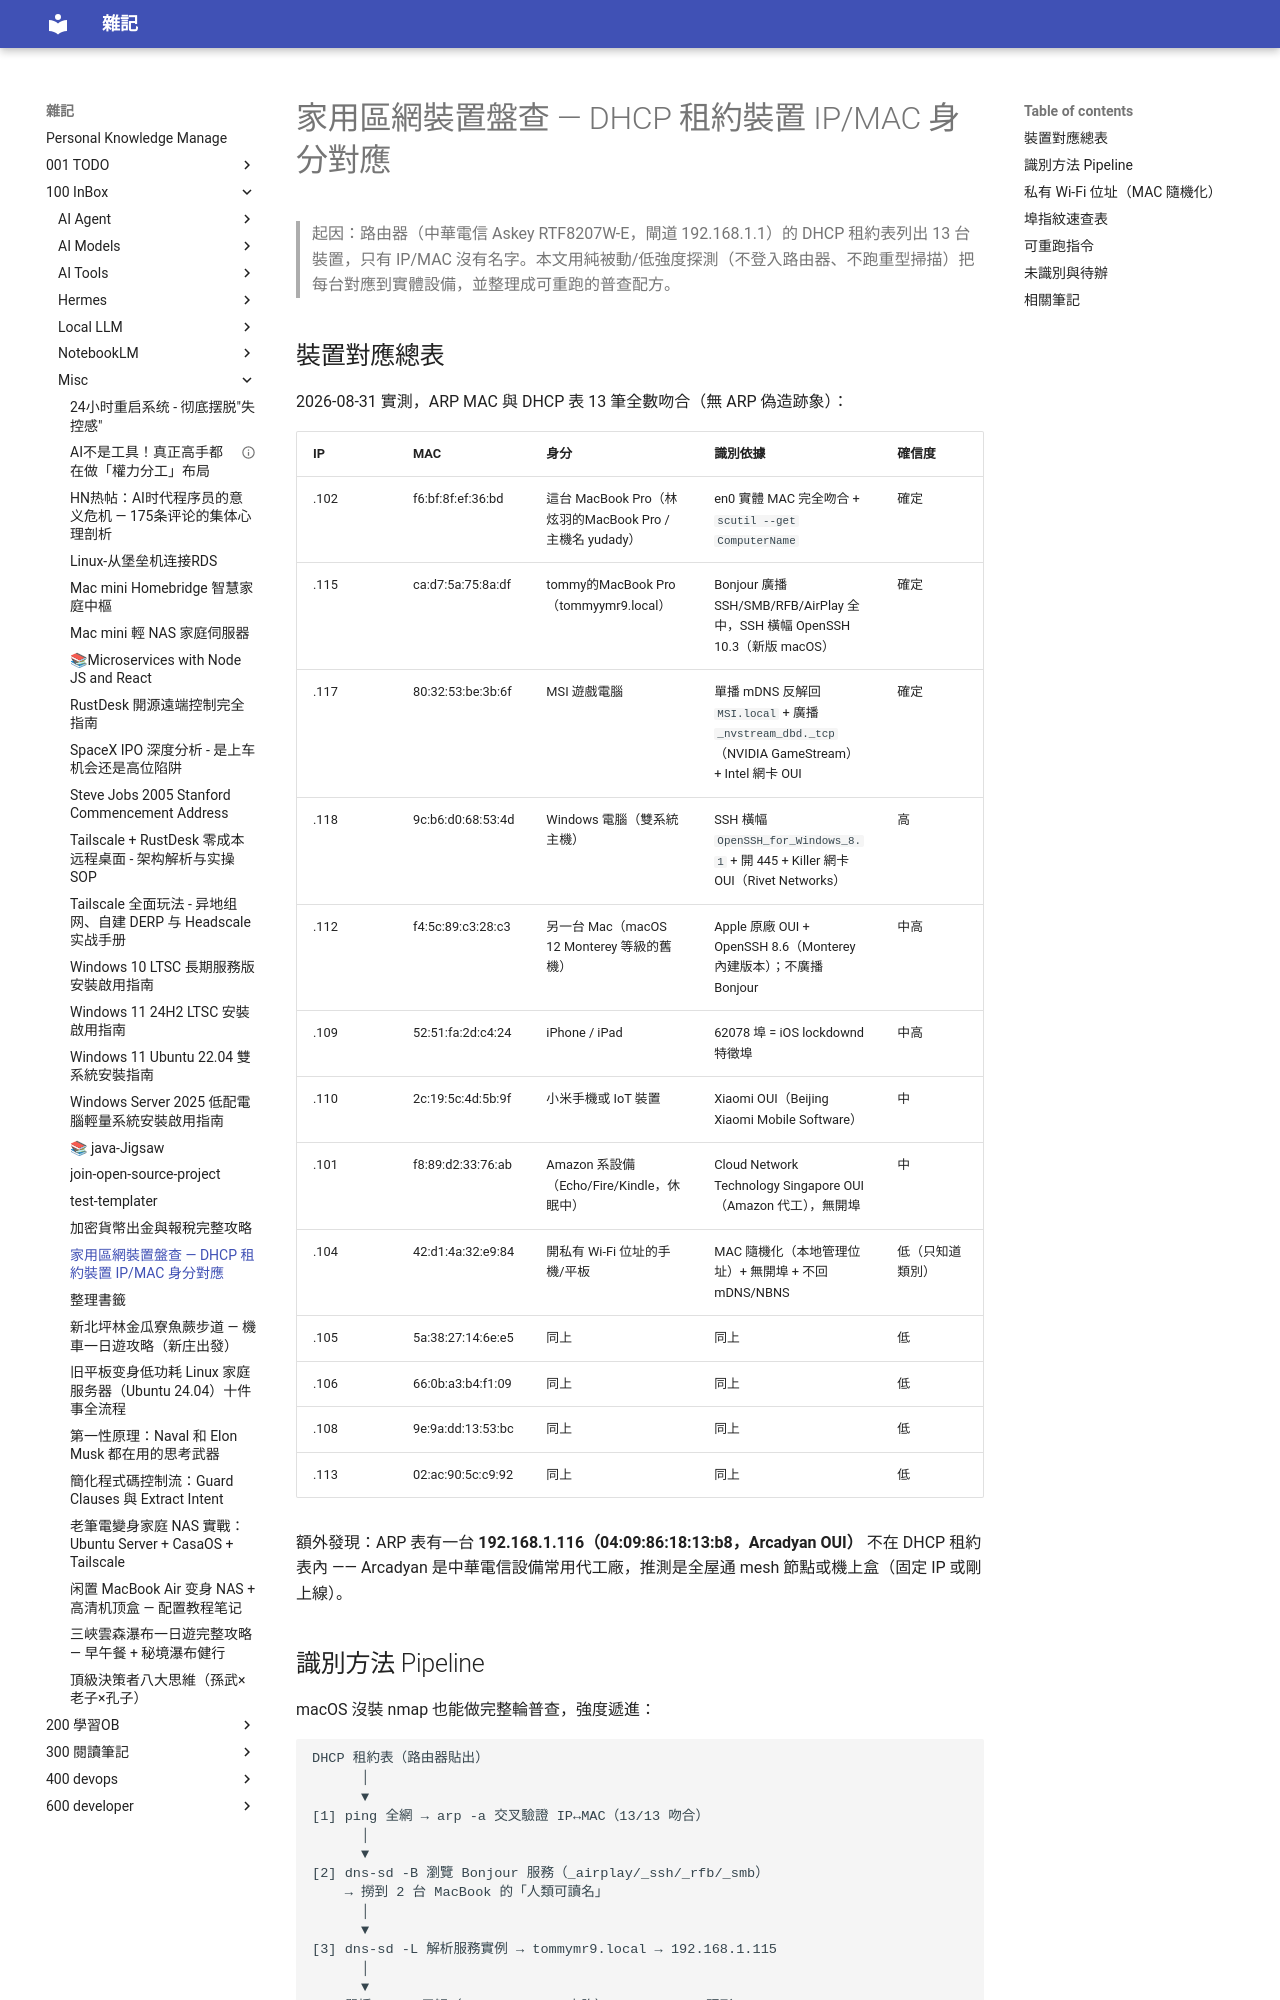

repository: yudady/yudady.github.io · page: 100-InBox/misc/家用區網裝置盤查-IP與MAC身分對應/index.html · generator: mkdocs

---
title: 家用區網裝置盤查 — DHCP 租約裝置 IP/MAC 身分對應
aliases: [區網裝置清單, LAN device inventory]
tags:
  - network
  - lan-inventory
  - status/active
  - type/doc
source:
  - "https://192.168.1.1/"
author: tommy
created: 2026-08-31
updated: 2026-08-31
description: 中華電信 Askey RTF8207W-E 的 DHCP 租約表 13 台裝置，用被動指紋（ARP/Bonjour/mDNS/埠掃描/OUI）逐一識別身分的結果與可重跑方法
level: intermediate
stars: 4
---

# 家用區網裝置盤查 — DHCP 租約裝置 IP/MAC 身分對應

> 起因：路由器（中華電信 Askey RTF8207W-E，閘道 192.168.1.1）的 DHCP 租約表列出 13 台裝置，只有 IP/MAC 沒有名字。本文用純被動/低強度探測（不登入路由器、不跑重型掃描）把每台對應到實體設備，並整理成可重跑的普查配方。

## 裝置對應總表

2026-08-31 實測，ARP MAC 與 DHCP 表 13 筆全數吻合（無 ARP 偽造跡象）：

| IP | MAC | 身分 | 識別依據 | 確信度 |
|----|-----|------|----------|--------|
| .102 | f6:bf:8f:ef:36:bd | 這台 MacBook Pro（林炫羽的MacBook Pro / 主機名 yudady） | en0 實體 MAC 完全吻合 + `scutil --get ComputerName` | 確定 |
| .115 | ca:d7:5a:75:8a:df | tommy的MacBook Pro（tommyymr9.local） | Bonjour 廣播 SSH/SMB/RFB/AirPlay 全中，SSH 橫幅 OpenSSH 10.3（新版 macOS） | 確定 |
| .117 | 80:32:53:be:3b:6f | MSI 遊戲電腦 | 單播 mDNS 反解回 `MSI.local` + 廣播 `_nvstream_dbd._tcp`（NVIDIA GameStream）+ Intel 網卡 OUI | 確定 |
| .118 | 9c:b6:d0:68:53:4d | Windows 電腦（雙系統主機） | SSH 橫幅 `OpenSSH_for_Windows_8.1` + 開 445 + Killer 網卡 OUI（Rivet Networks） | 高 |
| .112 | f4:5c:89:c3:28:c3 | 另一台 Mac（macOS 12 Monterey 等級的舊機） | Apple 原廠 OUI + OpenSSH 8.6（Monterey 內建版本）；不廣播 Bonjour | 中高 |
| .109 | 52:51:fa:2d:c4:24 | iPhone / iPad | 62078 埠 = iOS lockdownd 特徵埠 | 中高 |
| .110 | 2c:19:5c:4d:5b:9f | 小米手機或 IoT 裝置 | Xiaomi OUI（Beijing Xiaomi Mobile Software） | 中 |
| .101 | f8:89:d2:33:76:ab | Amazon 系設備（Echo/Fire/Kindle，休眠中） | Cloud Network Technology Singapore OUI（Amazon 代工），無開埠 | 中 |
| .104 | 42:d1:4a:32:e9:84 | 開私有 Wi-Fi 位址的手機/平板 | MAC 隨機化（本地管理位址）+ 無開埠 + 不回 mDNS/NBNS | 低（只知道類別） |
| .105 | 5a:38:27:14:6e:e5 | 同上 | 同上 | 低 |
| .106 | 66:0b:a3:b4:f1:09 | 同上 | 同上 | 低 |
| .108 | 9e:9a:dd:13:53:bc | 同上 | 同上 | 低 |
| .113 | 02:ac:90:5c:c9:92 | 同上 | 同上 | 低 |

額外發現：ARP 表有一台 **192.168.1.116（04:09:86:18:13:b8，Arcadyan OUI）** 不在 DHCP 租約表內 —— Arcadyan 是中華電信設備常用代工廠，推測是全屋通 mesh 節點或機上盒（固定 IP 或剛上線）。
